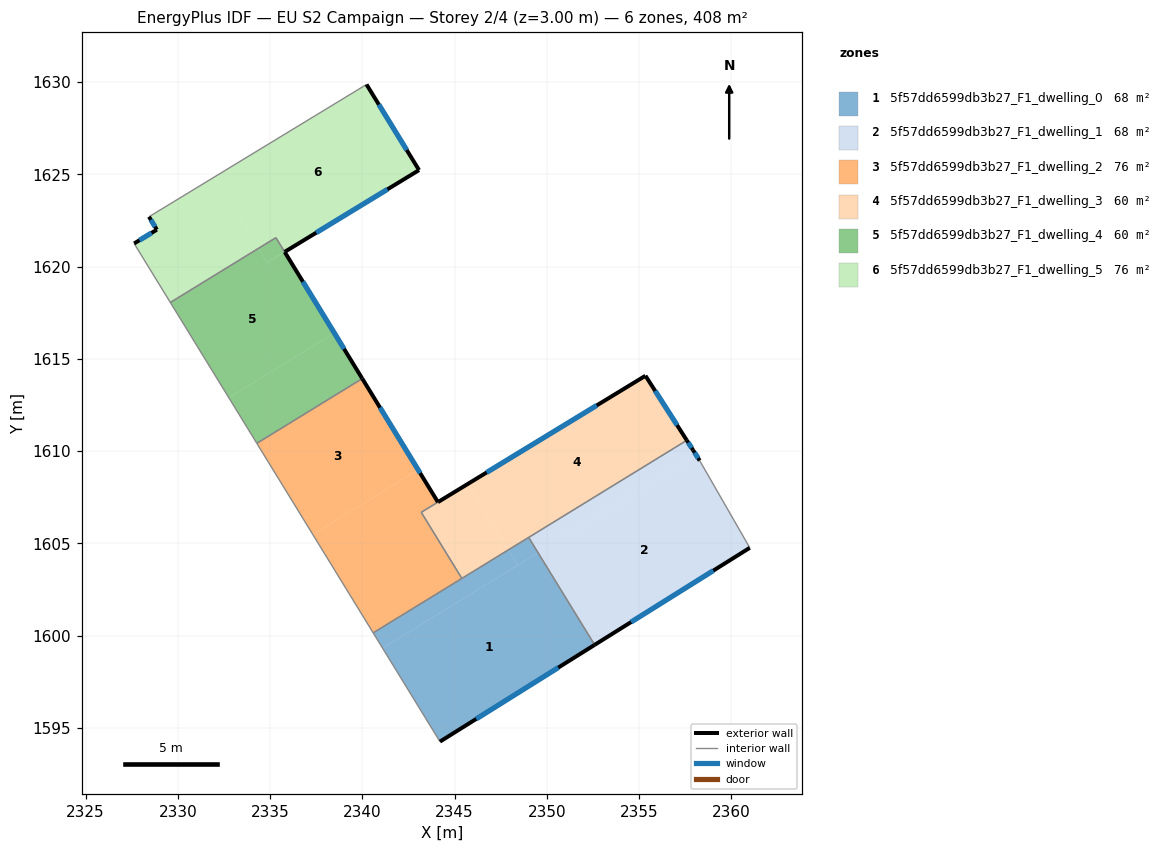
=== STOREY PLAN SPEC (per zone: floor XY polygon, exterior-wall plan segments, windows/doors) ===
zone 1: 5f57dd6599db3b27_F1_dwelling_0  (68.0 m²)
  floor: (2349.52, 1604.48) (2352.58, 1599.49) (2344.21, 1594.25) (2341.10, 1599.32)
  floor: (2347.92, 1604.64) (2348.43, 1603.81) (2341.10, 1599.32) (2340.59, 1600.14)
  floor: (2349.53, 1604.49) (2352.59, 1599.50) (2352.58, 1599.49) (2349.52, 1604.48)
  floor: (2349.02, 1605.32) (2349.53, 1604.49) (2348.43, 1603.81) (2347.92, 1604.64)
  exterior wall: (2344.21, 1594.25) – (2352.59, 1599.50)  [9.9 m]
    window: (2346.18, 1595.48) – (2350.62, 1598.26)  [8.3 m²]
  interior walls: 4
zone 2: 5f57dd6599db3b27_F1_dwelling_1  (68.0 m²)
  floor: (2358.28, 1609.48) (2361.00, 1604.75) (2352.59, 1599.50) (2349.53, 1604.49) (2358.11, 1609.76)
  floor: (2357.59, 1610.58) (2357.93, 1610.05) (2358.11, 1609.76) (2349.53, 1604.49) (2349.02, 1605.32)
  exterior wall: (2352.59, 1599.50) – (2361.00, 1604.75)  [9.9 m]
    window: (2354.57, 1600.73) – (2359.03, 1603.52)  [8.4 m²]
  exterior wall: (2357.93, 1610.05) – (2357.59, 1610.58)  [0.6 m]
    window: (2357.85, 1610.17) – (2357.67, 1610.45)  [0.5 m²]
  exterior wall: (2358.28, 1609.48) – (2357.93, 1610.05)  [0.7 m]
    window: (2358.20, 1609.61) – (2358.01, 1609.91)  [0.6 m²]
  interior walls: 3
zone 3: 5f57dd6599db3b27_F1_dwelling_2  (76.3 m²)
  floor: (2344.10, 1607.23) (2343.20, 1606.68) (2345.40, 1603.09) (2340.59, 1600.14) (2337.32, 1605.48) (2343.03, 1608.98)
  floor: (2340.00, 1613.92) (2343.03, 1608.98) (2337.32, 1605.48) (2334.28, 1610.42)
  exterior wall: (2344.10, 1607.23) – (2340.00, 1613.92)  [7.9 m]
    window: (2343.14, 1608.80) – (2340.96, 1612.35)  [6.6 m²]
  interior walls: 5
zone 4: 5f57dd6599db3b27_F1_dwelling_3  (59.6 m²)
  floor: (2355.35, 1614.08) (2357.59, 1610.58) (2347.92, 1604.64) (2345.72, 1608.22)
  floor: (2345.72, 1608.22) (2347.92, 1604.64) (2345.40, 1603.10) (2343.20, 1606.68)
  exterior wall: (2357.59, 1610.58) – (2355.35, 1614.08)  [4.2 m]
    window: (2357.06, 1611.40) – (2355.87, 1613.26)  [3.5 m²]
  exterior wall: (2355.35, 1614.08) – (2344.10, 1607.23)  [13.2 m]
    window: (2352.71, 1612.47) – (2346.74, 1608.84)  [11.1 m²]
  interior walls: 4
zone 5: 5f57dd6599db3b27_F1_dwelling_4  (60.1 m²)
  floor: (2338.48, 1616.39) (2340.00, 1613.92) (2334.28, 1610.42) (2332.77, 1612.89)
  floor: (2335.79, 1620.79) (2338.48, 1616.39) (2332.77, 1612.89) (2329.60, 1618.05) (2334.37, 1620.98) (2334.84, 1620.22)
  floor: (2335.32, 1621.56) (2335.79, 1620.79) (2334.84, 1620.22) (2334.37, 1620.98)
  exterior wall: (2340.00, 1613.92) – (2335.80, 1620.79)  [8.0 m]
    window: (2339.01, 1615.54) – (2336.78, 1619.18)  [6.8 m²]
  interior walls: 4
zone 6: 5f57dd6599db3b27_F1_dwelling_5  (75.8 m²)
  floor: (2340.23, 1629.87) (2343.08, 1625.22) (2335.79, 1620.80) (2335.32, 1621.56) (2334.37, 1620.98) (2331.99, 1624.85)
  floor: (2331.99, 1624.85) (2334.37, 1620.98) (2329.60, 1618.05) (2327.64, 1621.25) (2328.87, 1622.00) (2328.44, 1622.70)
  exterior wall: (2328.87, 1622.00) – (2327.64, 1621.25)  [1.4 m]
    window: (2328.58, 1621.82) – (2327.92, 1621.42)  [1.2 m²]
  exterior wall: (2328.44, 1622.70) – (2328.87, 1622.00)  [0.8 m]
    window: (2328.54, 1622.53) – (2328.77, 1622.16)  [0.7 m²]
  exterior wall: (2343.08, 1625.22) – (2340.23, 1629.87)  [5.4 m]
    window: (2342.41, 1626.31) – (2340.90, 1628.78)  [4.6 m²]
  exterior wall: (2335.79, 1620.79) – (2343.08, 1625.22)  [8.5 m]
    window: (2337.50, 1621.83) – (2341.37, 1624.18)  [7.2 m²]
  interior walls: 4

=== DERIVED (storey summary) ===
Building: EU S2 Campaign
Storey: 2 of 4  (floor level z = 3.00 m)
Storey gross floor area: 407.8 m²
Zones on this storey: 6
  - 5f57dd6599db3b27_F1_dwelling_0: floor 68.0 m²; exterior wall 9.9 m (29.7 m²); 1 window(s) 8.3 m²; WWR 28.1%
  - 5f57dd6599db3b27_F1_dwelling_1: floor 68.0 m²; exterior wall 11.2 m (33.7 m²); 3 window(s) 9.5 m²; WWR 28.1%
  - 5f57dd6599db3b27_F1_dwelling_2: floor 76.3 m²; exterior wall 7.9 m (23.6 m²); 1 window(s) 6.6 m²; WWR 28.1%
  - 5f57dd6599db3b27_F1_dwelling_3: floor 59.6 m²; exterior wall 17.3 m (52.0 m²); 2 window(s) 14.6 m²; WWR 28.1%
  - 5f57dd6599db3b27_F1_dwelling_4: floor 60.1 m²; exterior wall 8.0 m (24.1 m²); 1 window(s) 6.8 m²; WWR 28.1%
  - 5f57dd6599db3b27_F1_dwelling_5: floor 75.8 m²; exterior wall 16.2 m (48.7 m²); 4 window(s) 13.7 m²; WWR 28.1%
Zone adjacency (shared interzone walls):
  - 5f57dd6599db3b27_F1_dwelling_0 ↔ 5f57dd6599db3b27_F1_dwelling_1
  - 5f57dd6599db3b27_F1_dwelling_0 ↔ 5f57dd6599db3b27_F1_dwelling_2
  - 5f57dd6599db3b27_F1_dwelling_0 ↔ 5f57dd6599db3b27_F1_dwelling_3
  - 5f57dd6599db3b27_F1_dwelling_1 ↔ 5f57dd6599db3b27_F1_dwelling_3
  - 5f57dd6599db3b27_F1_dwelling_2 ↔ 5f57dd6599db3b27_F1_dwelling_3
  - 5f57dd6599db3b27_F1_dwelling_2 ↔ 5f57dd6599db3b27_F1_dwelling_4
  - 5f57dd6599db3b27_F1_dwelling_4 ↔ 5f57dd6599db3b27_F1_dwelling_5